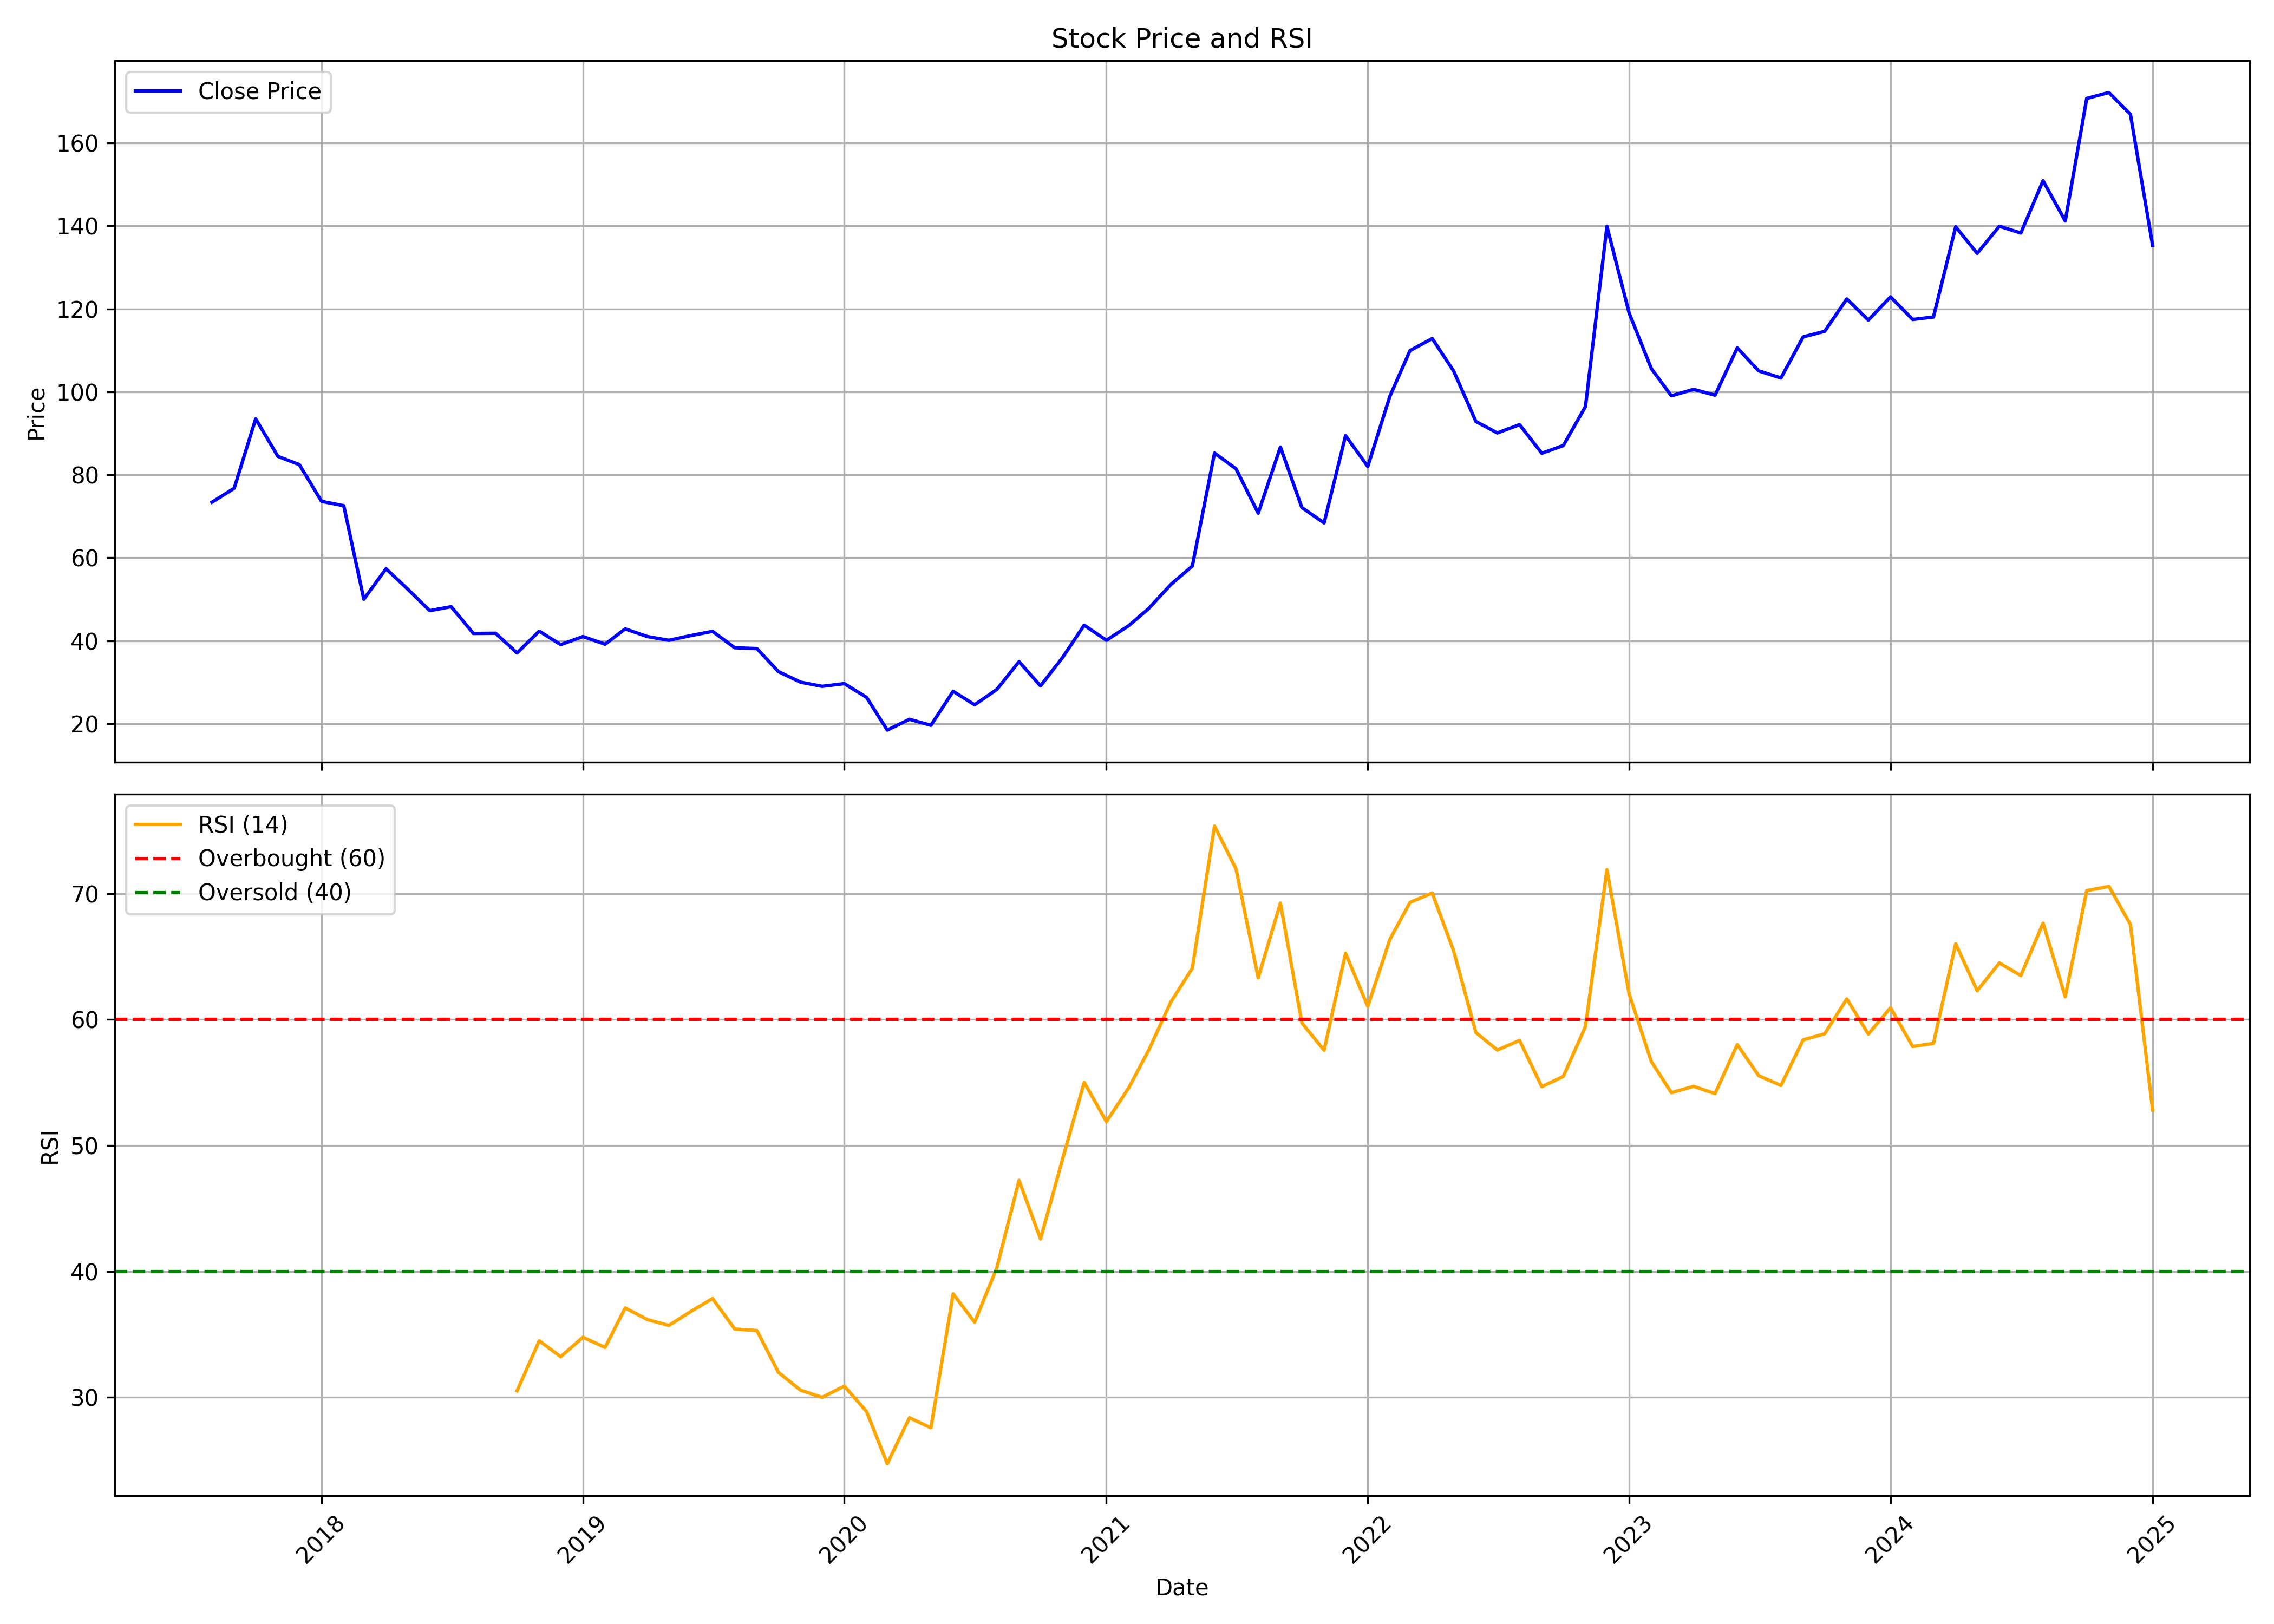

The data file committed next to this chart (first rows):
, date, symbol, open, high, low, close, volume, rsi
0, 2017-08-01, PALASHSECU, 54.3, 74.75, 53.95, 73.4, 721141, 
1, 2017-09-01, PALASHSECU, 71.6, 88.0, 70.05, 76.75, 442139, 
2, 2017-10-01, PALASHSECU, 76.75, 94.55, 69.5, 93.5, 324986, 
3, 2017-11-01, PALASHSECU, 98.15, 102.9, 80.85, 84.45, 177462, 
4, 2017-12-01, PALASHSECU, 88.2, 93.75, 77.9, 82.45, 186797, 
5, 2018-01-01, PALASHSECU, 84.5, 91.9, 72.5, 73.6, 122865, 
6, 2018-02-01, PALASHSECU, 73.4, 78.0, 67.75, 72.55, 82755, 
7, 2018-03-01, PALASHSECU, 72.05, 74.25, 48.3, 50.0, 141680, 
8, 2018-04-01, PALASHSECU, 52.2, 62.2, 52.2, 57.35, 36194, 
9, 2018-05-01, PALASHSECU, 57.35, 60.2, 50.0, 52.5, 51442, 
10, 2018-06-01, PALASHSECU, 50.2, 54.9, 41.1, 47.25, 23591, 
11, 2018-07-01, PALASHSECU, 47.0, 53.9, 41.15, 48.2, 73402, 
12, 2018-08-01, PALASHSECU, 45.1, 53.0, 40.0, 41.75, 88568, 
13, 2018-09-01, PALASHSECU, 41.75, 52.8, 38.5, 41.8, 59886, 
14, 2018-10-01, PALASHSECU, 40.9, 44.0, 35.55, 37.05, 16238, 30.51
15, 2018-11-01, PALASHSECU, 38.9, 46.3, 35.4, 42.3, 51735, 34.48
16, 2018-12-01, PALASHSECU, 40.25, 46.8, 38.35, 39.05, 18796, 33.22
17, 2019-01-01, PALASHSECU, 39.05, 44.0, 36.95, 41.0, 9608, 34.76
18, 2019-02-01, PALASHSECU, 41.45, 41.75, 30.65, 39.15, 40753, 33.96
19, 2019-03-01, PALASHSECU, 40.9, 43.7, 37.15, 42.85, 102289, 37.09
20, 2019-04-01, PALASHSECU, 43.0, 43.0, 37.0, 41.0, 61636, 36.17
21, 2019-05-01, PALASHSECU, 41.0, 45.0, 37.5, 40.1, 27888, 35.7
22, 2019-06-01, PALASHSECU, 40.0, 47.6, 37.55, 41.25, 65889, 36.82
23, 2019-07-01, PALASHSECU, 38.3, 46.2, 34.0, 42.25, 66392, 37.84
24, 2019-08-01, PALASHSECU, 40.1, 43.95, 33.55, 38.3, 30673, 35.42
25, 2019-09-01, PALASHSECU, 38.3, 45.0, 34.3, 38.1, 54898, 35.3
26, 2019-10-01, PALASHSECU, 37.05, 39.95, 28.85, 32.55, 56585, 31.98
27, 2019-11-01, PALASHSECU, 32.6, 35.75, 24.1, 30.0, 110585, 30.56
28, 2019-12-01, PALASHSECU, 27.3, 33.3, 24.3, 29.0, 111516, 29.99
29, 2020-01-01, PALASHSECU, 32.0, 39.9, 25.05, 29.65, 59604, 30.88
30, 2020-02-01, PALASHSECU, 28.2, 31.35, 24.5, 26.35, 14981, 28.87
31, 2020-03-01, PALASHSECU, 26.35, 27.65, 17.7, 18.45, 261021, 24.72
32, 2020-04-01, PALASHSECU, 18.05, 22.8, 17.1, 21.05, 86213, 28.37
33, 2020-05-01, PALASHSECU, 21.05, 21.05, 18.05, 19.6, 77452, 27.57
34, 2020-06-01, PALASHSECU, 19.6, 29.55, 19.4, 27.8, 69252, 38.21
35, 2020-07-01, PALASHSECU, 26.75, 28.85, 23.55, 24.55, 25078, 35.96
36, 2020-08-01, PALASHSECU, 24.55, 31.3, 24.05, 28.25, 59054, 40.28
37, 2020-09-01, PALASHSECU, 28.55, 35.85, 28.35, 34.95, 54385, 47.22
38, 2020-10-01, PALASHSECU, 35.35, 35.35, 29.0, 29.1, 18792, 42.57
39, 2020-11-01, PALASHSECU, 29.0, 38.45, 27.1, 36.0, 61696, 48.96
40, 2020-12-01, PALASHSECU, 36.9, 46.2, 34.5, 43.75, 203205, 55.01
41, 2021-01-01, PALASHSECU, 42.5, 46.45, 39.8, 40.1, 30719, 51.89
42, 2021-02-01, PALASHSECU, 39.05, 49.45, 38.65, 43.6, 236011, 54.56
43, 2021-03-01, PALASHSECU, 44.0, 61.8, 42.8, 47.75, 327051, 57.56
44, 2021-04-01, PALASHSECU, 45.8, 54.25, 45.8, 53.55, 90402, 61.39
45, 2021-05-01, PALASHSECU, 54.95, 66.85, 53.6, 58.0, 279593, 64.08
46, 2021-06-01, PALASHSECU, 59.4, 93.5, 57.75, 85.25, 320156, 75.37
47, 2021-07-01, PALASHSECU, 81.15, 87.9, 71.3, 81.45, 91629, 71.97
48, 2021-08-01, PALASHSECU, 82.85, 82.85, 57.3, 70.75, 376503, 63.32
49, 2021-09-01, PALASHSECU, 71.85, 90.65, 67.2, 86.7, 388642, 69.25
50, 2021-10-01, PALASHSECU, 86.7, 94.95, 67.3, 72.1, 203020, 59.73
51, 2021-11-01, PALASHSECU, 72.1, 88.9, 66.2, 68.4, 604240, 57.56
52, 2021-12-01, PALASHSECU, 71.0, 98.0, 66.1, 89.45, 333906, 65.26
53, 2022-01-01, PALASHSECU, 89.0, 91.8, 79.0, 82.0, 74773, 61.04
54, 2022-02-01, PALASHSECU, 78.55, 99.25, 76.1, 99.0, 202467, 66.39
55, 2022-03-01, PALASHSECU, 99.0, 117.4, 91.25, 109.9, 171060, 69.31
56, 2022-04-01, PALASHSECU, 105.5, 125.0, 105.5, 112.8, 96239, 70.05
57, 2022-05-01, PALASHSECU, 112.8, 115.9, 93.15, 105.0, 40918, 65.44
58, 2022-06-01, PALASHSECU, 105.0, 113.9, 90.15, 92.85, 32361, 58.96
59, 2022-07-01, PALASHSECU, 91.2, 96.4, 86.0, 90.1, 40748, 57.58
... 30 more rows
